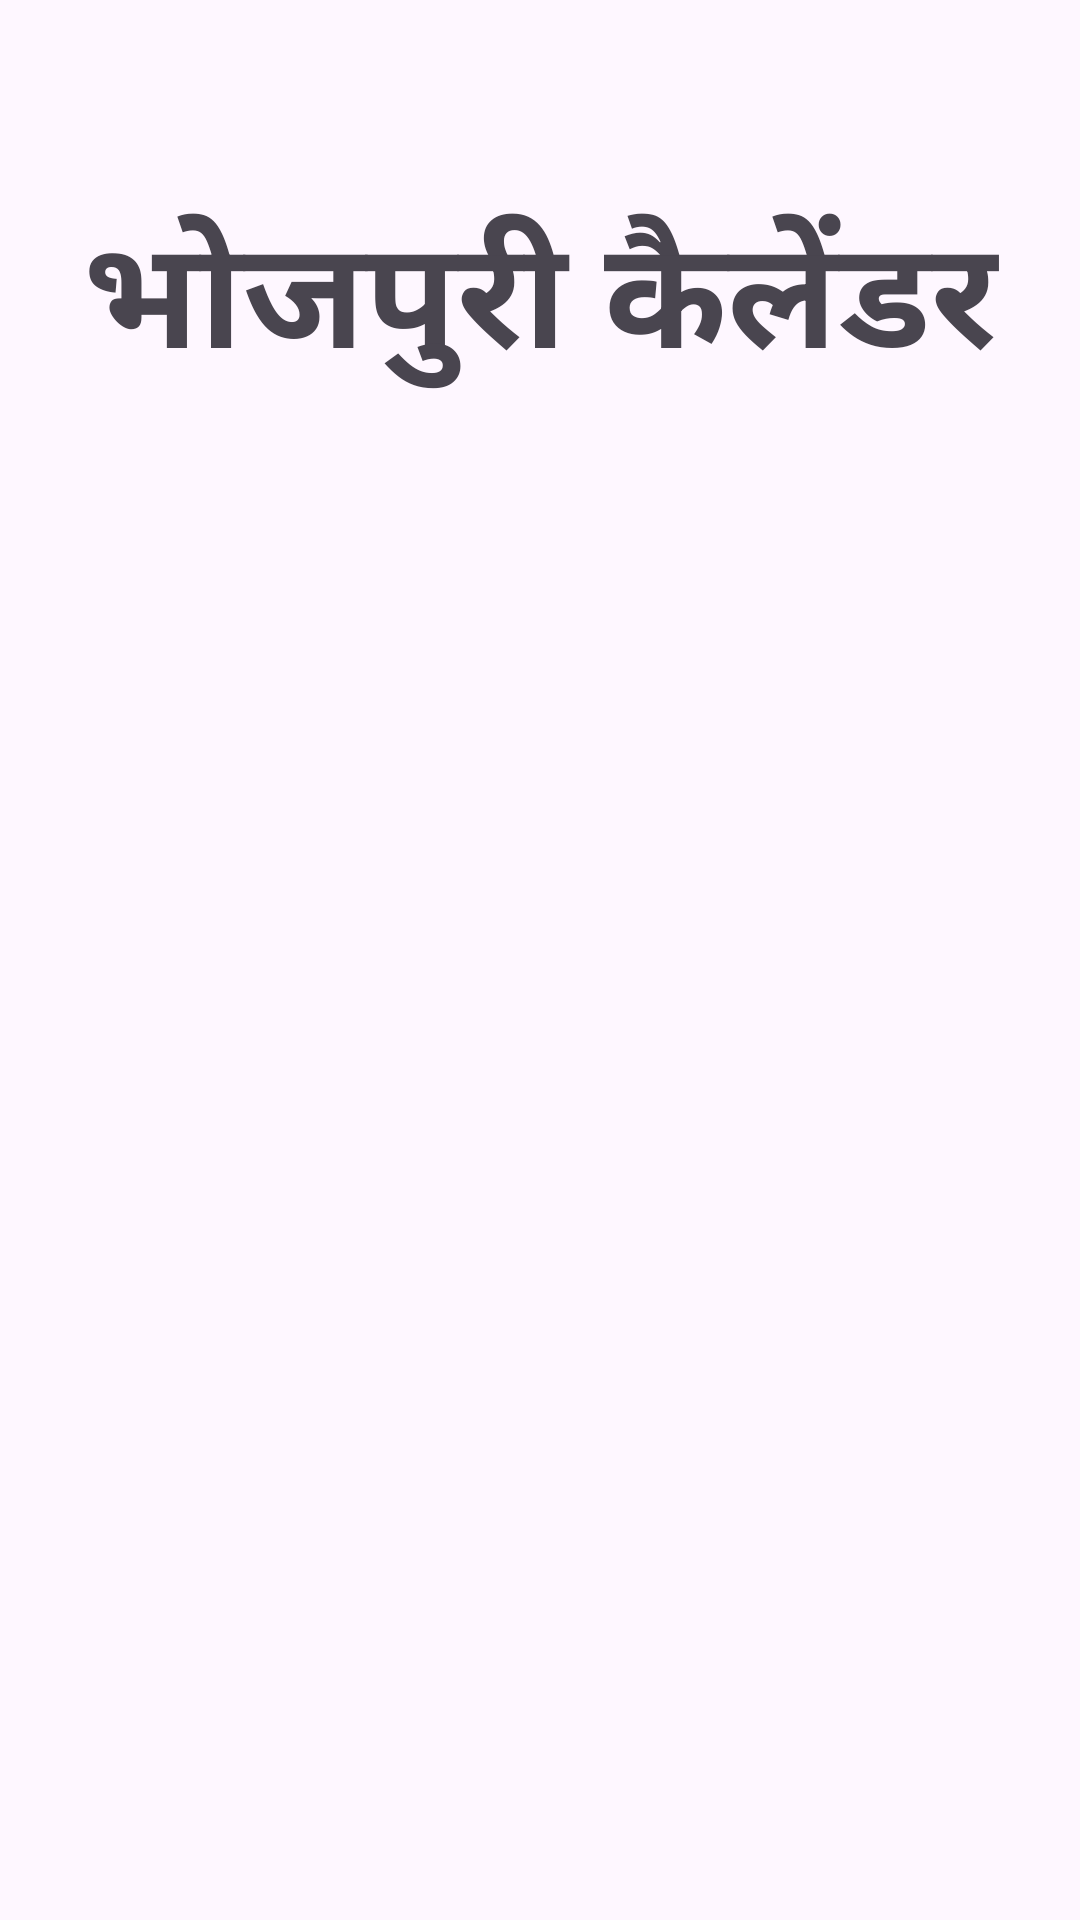

Layout XML and referenced resources for this Android screen:
<!-- AndroidManifest.xml: application theme Theme.Bhojpuricalendar -->
<!-- res/layout/activity_home.xml -->
<?xml version="1.0" encoding="utf-8"?>
<LinearLayout xmlns:android="http://schemas.android.com/apk/res/android"
    xmlns:app="http://schemas.android.com/apk/res-auto"
    xmlns:tools="http://schemas.android.com/tools"
    android:layout_width="match_parent"
    android:layout_height="match_parent"
    android:orientation="vertical"
    android:id="@+id/homeLayout"
    tools:context=".home">


    <TextView
        android:layout_width="match_parent"
        android:layout_height="200dp"
        android:text="भोजपुरी कैलेंडर"
        android:textSize="50dp"
        android:gravity="center"
        android:textStyle="bold">

    </TextView>
    <ImageSwitcher
        android:layout_width="match_parent"
        android:layout_height="200dp"
        android:id="@+id/imageSwitcher"
        >

    </ImageSwitcher>




    </LinearLayout>
<!-- resources referenced by this layout -->
<resources>
  <style name="Theme.Bhojpuricalendar" parent="Base.Theme.Bhojpuricalendar" />
  <style name="Base.Theme.Bhojpuricalendar" parent="Theme.Material3.DayNight.NoActionBar">
          
          
      </style>
</resources>
